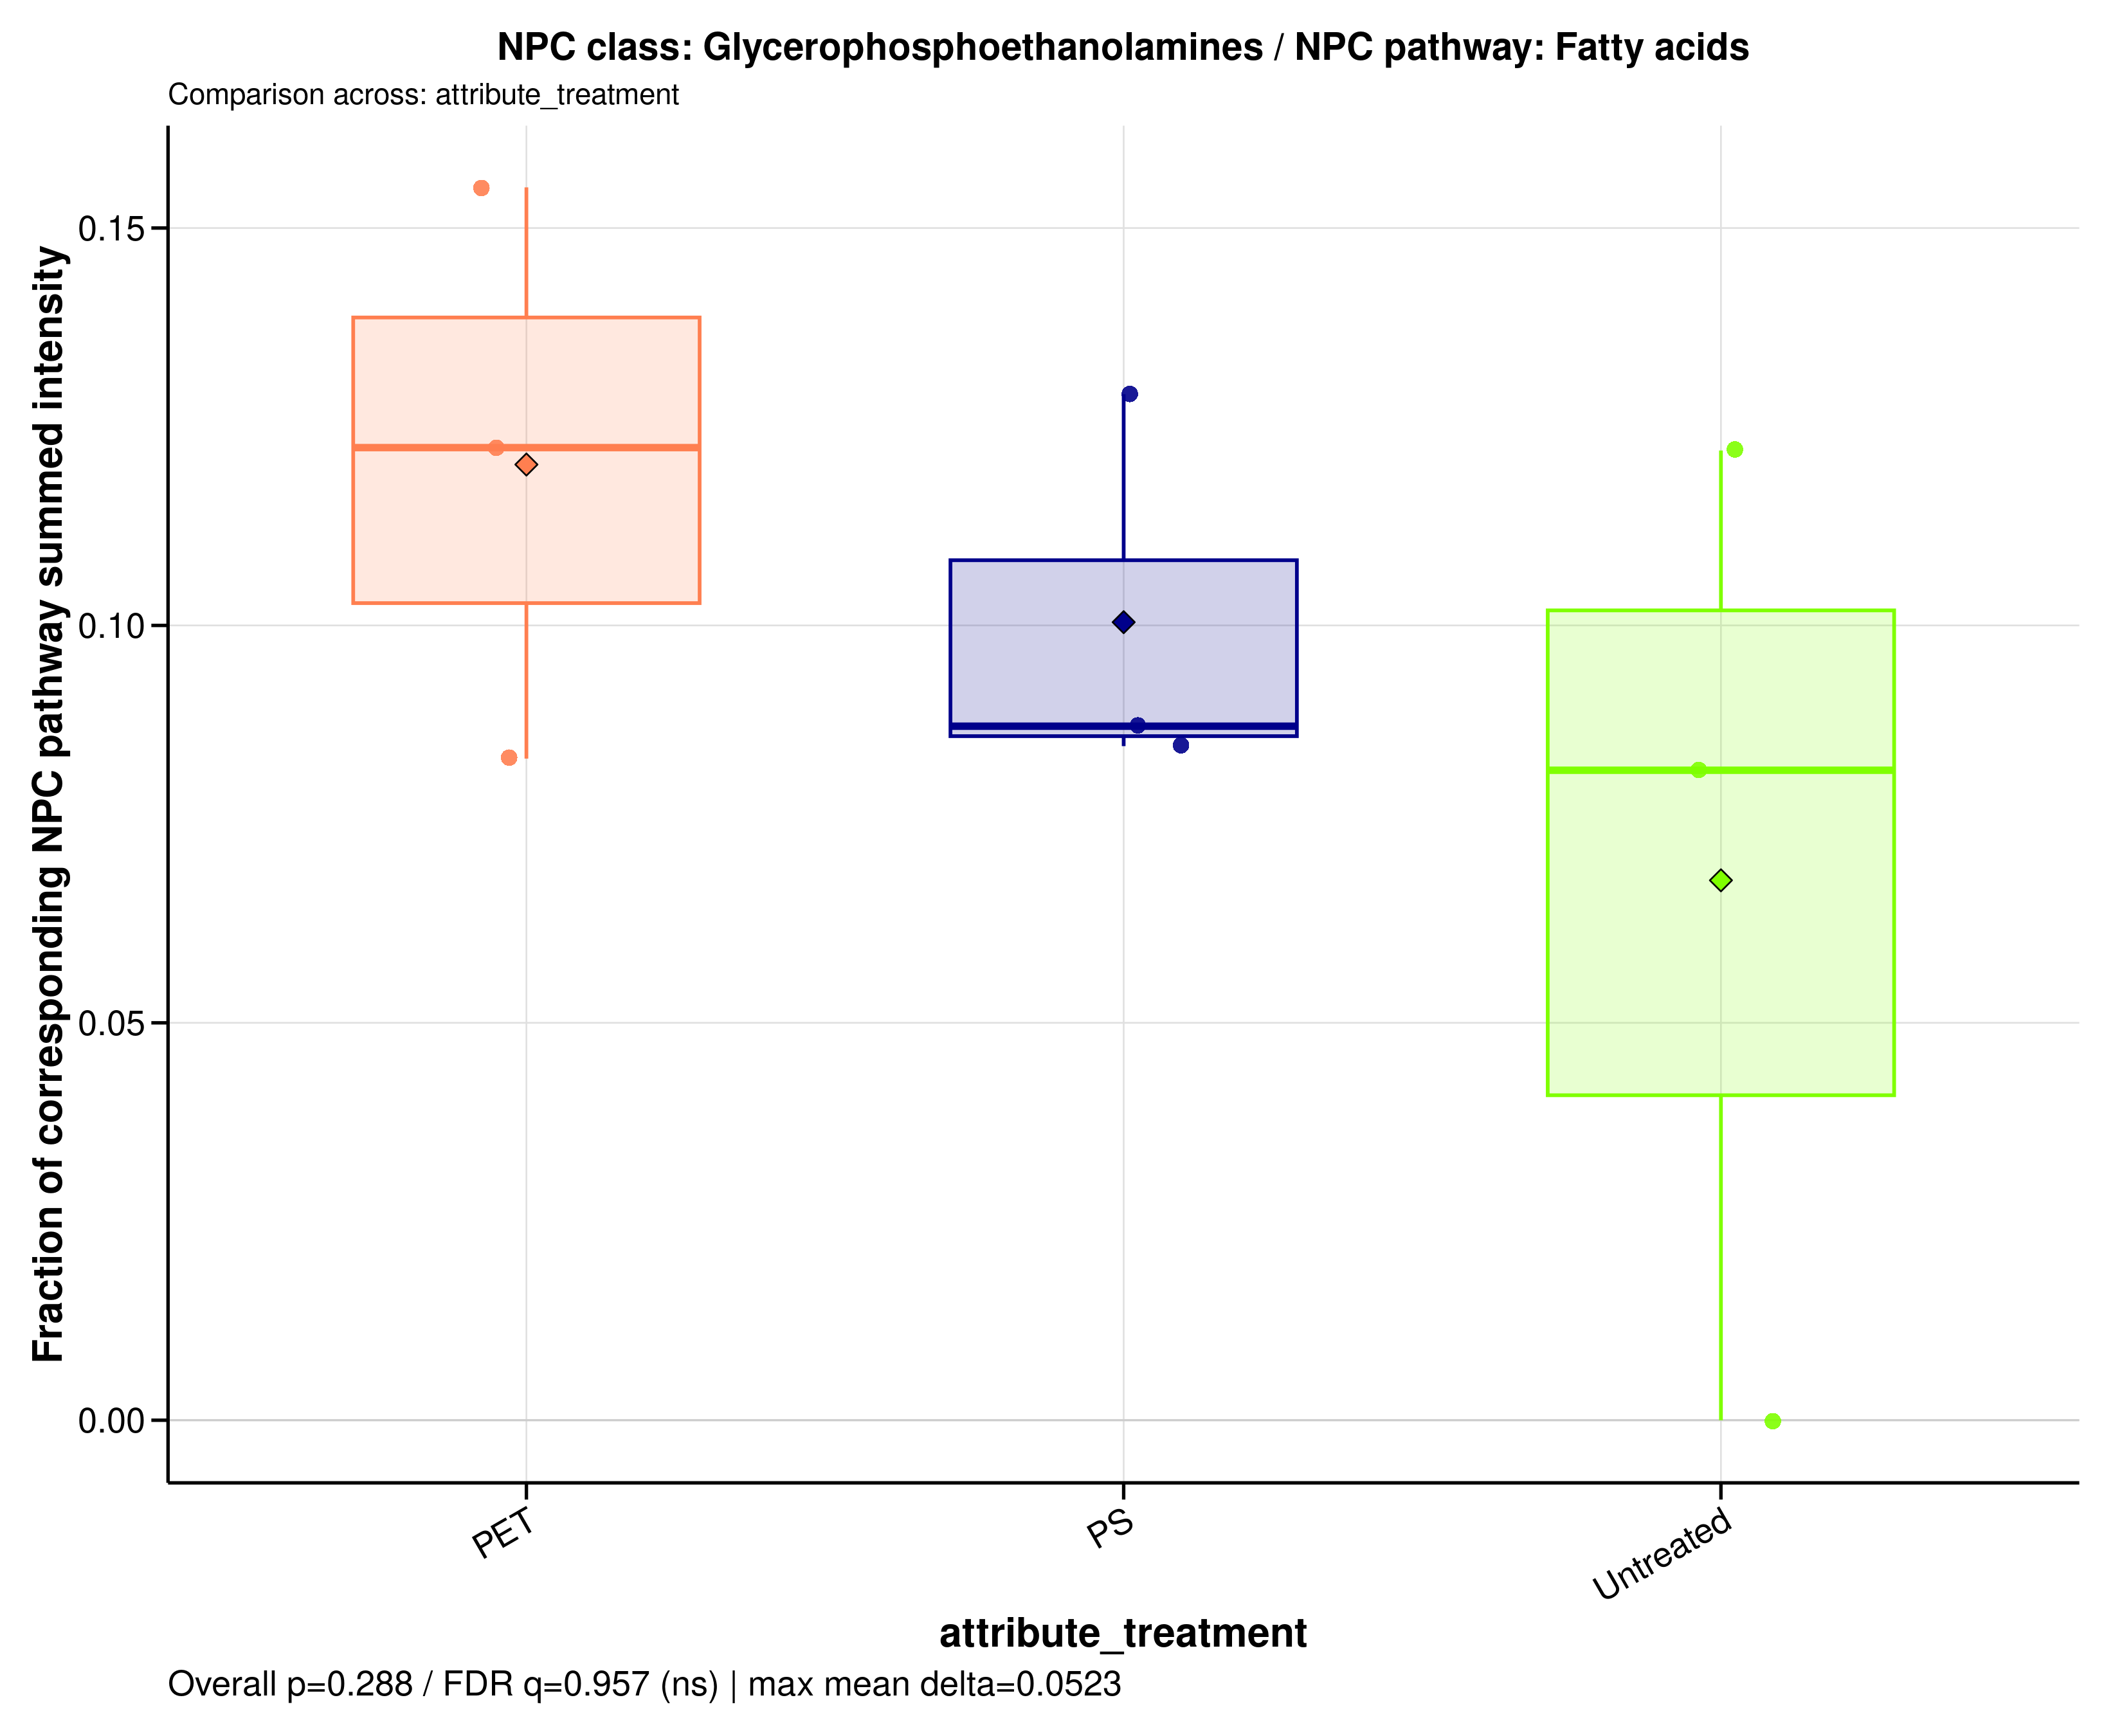

Values plotted in this chart, from the file beside it:
sample_id	group	data_source	numerator_level	numerator_term	numerator_class	denominator_level	denominator_term	npc_pathway	npc_superclass	npc_class	ratio_label	ratio_plot_label	numerator_n_features	denominator_n_features	numerator_summed_intensity	denominator_summed_intensity	ratio	npc_overall_test	npc_overall_p_value	npc_overall_q_value	npc_overall_significance	npc_max_mean_difference	npc_max_median_difference
MDM_160526_PET100	PET	filtered	class	Glycerophosphoethanolamines	Glycerophosphoethanolamines	pathway	Fatty acids	Fatty acids	Glycerophospholipids	Glycerophosphoethanolamines	NPC class: Glycerophosphoethanolamines /…	Glycerophosphoethanolamines	21	224	16.12	103.9	0.1551	kruskal_wallis	0.2881	0.9565	ns	0.05231	0.0406
MDM_160526_PS100	PS	filtered	class	Glycerophosphoethanolamines	Glycerophosphoethanolamines	pathway	Fatty acids	Fatty acids	Glycerophospholipids	Glycerophosphoethanolamines	NPC class: Glycerophosphoethanolamines /…	Glycerophosphoethanolamines	21	224	4.445	50.9	0.08732	kruskal_wallis	0.2881	0.9565	ns	0.05231	0.0406
MDM_160526_untreated	Untreated	filtered	class	Glycerophosphoethanolamines	Glycerophosphoethanolamines	pathway	Fatty acids	Fatty acids	Glycerophospholipids	Glycerophosphoethanolamines	NPC class: Glycerophosphoethanolamines /…	Glycerophosphoethanolamines	21	224	2.213	27.06	0.08178	kruskal_wallis	0.2881	0.9565	ns	0.05231	0.0406
MDM_A_190626_PET100	PET	filtered	class	Glycerophosphoethanolamines	Glycerophosphoethanolamines	pathway	Fatty acids	Fatty acids	Glycerophospholipids	Glycerophosphoethanolamines	NPC class: Glycerophosphoethanolamines /…	Glycerophosphoethanolamines	21	224	13.33	108.9	0.1224	kruskal_wallis	0.2881	0.9565	ns	0.05231	0.0406
MDM_A_190626_PS100	PS	filtered	class	Glycerophosphoethanolamines	Glycerophosphoethanolamines	pathway	Fatty acids	Fatty acids	Glycerophospholipids	Glycerophosphoethanolamines	NPC class: Glycerophosphoethanolamines /…	Glycerophosphoethanolamines	21	224	20.62	159.7	0.1291	kruskal_wallis	0.2881	0.9565	ns	0.05231	0.0406
MDM_A_190626_untreated	Untreated	filtered	class	Glycerophosphoethanolamines	Glycerophosphoethanolamines	pathway	Fatty acids	Fatty acids	Glycerophospholipids	Glycerophosphoethanolamines	NPC class: Glycerophosphoethanolamines /…	Glycerophosphoethanolamines	21	224	16.34	133.9	0.122	kruskal_wallis	0.2881	0.9565	ns	0.05231	0.0406
MDM_B_190626_PET100	PET	filtered	class	Glycerophosphoethanolamines	Glycerophosphoethanolamines	pathway	Fatty acids	Fatty acids	Glycerophospholipids	Glycerophosphoethanolamines	NPC class: Glycerophosphoethanolamines /…	Glycerophosphoethanolamines	21	224	7.368	88.51	0.08324	kruskal_wallis	0.2881	0.9565	ns	0.05231	0.0406
MDM_B_190626_PS100	PS	filtered	class	Glycerophosphoethanolamines	Glycerophosphoethanolamines	pathway	Fatty acids	Fatty acids	Glycerophospholipids	Glycerophosphoethanolamines	NPC class: Glycerophosphoethanolamines /…	Glycerophosphoethanolamines	21	224	10.54	124.3	0.08481	kruskal_wallis	0.2881	0.9565	ns	0.05231	0.0406
MDM_B_190626_untreated	Untreated	filtered	class	Glycerophosphoethanolamines	Glycerophosphoethanolamines	pathway	Fatty acids	Fatty acids	Glycerophospholipids	Glycerophosphoethanolamines	NPC class: Glycerophosphoethanolamines /…	Glycerophosphoethanolamines	21	224	0	39.05	0	kruskal_wallis	0.2881	0.9565	ns	0.05231	0.0406
